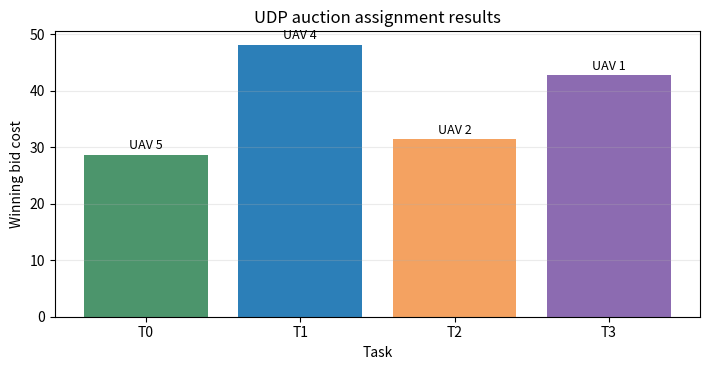

The matplotlib source for this figure:
from pathlib import Path
import matplotlib.pyplot as plt

Path('results').mkdir(exist_ok=True)
tasks = ['T0', 'T1', 'T2', 'T3']
costs = [28.6, 48.1, 31.4, 42.7]
winners = ['UAV 5', 'UAV 4', 'UAV 2', 'UAV 1']
fig, ax = plt.subplots(figsize=(7.2, 3.8))
bars = ax.bar(tasks, costs, color=['#4c956c', '#2c7fb8', '#f4a261', '#8c6bb1'])
for bar, winner in zip(bars, winners): ax.text(bar.get_x()+bar.get_width()/2, bar.get_height()+1, winner, ha='center', fontsize=9)
ax.set(xlabel='Task', ylabel='Winning bid cost', title='UDP auction assignment results')
ax.grid(axis='y', alpha=.25); fig.tight_layout(); fig.savefig('results/auction_costs.png', dpi=160); plt.close(fig)
